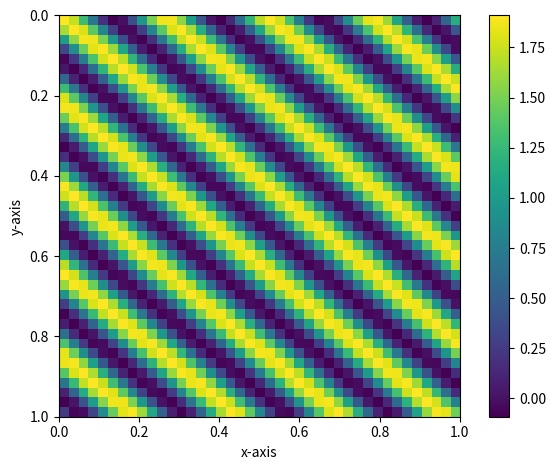

Here is the Python script that generated this plot: (Note: this script raises an exception after producing the figure.)
import numpy as np 
from scipy.sparse.linalg import spsolve
import matplotlib.pyplot as plt
from matplotlib.animation import FuncAnimation
from matplotlib.animation import FFMpegWriter

#Here you can choose the parameters
def Initialisation1D():
    dimension = 1
    gammaT = 3.6; gammaG = 2.3; DT = 0.3; DG = 2.4; muT = 0.3; muG = 0.15; KT = 2.0; KG = 1.0; sigmaT = 0.05; sigmaG = 0.5

    L = 10000
    n = 100
    x_min = 0
    x_max = L

    dt = 0.01
    num_steps = 100

    p = [muT/gammaT, sigmaT*KG/gammaT, gammaG/gammaT, muG/gammaT, DG/DT, sigmaG*KT/gammaT]
    p = [muT/gammaT, 2, gammaG/gammaT, muG/gammaT, 4, sigmaG*KT/gammaT]


    alpha_1 = DT/(gammaT*L**2)
    alpha_2 = DG/(gammaT*L**2)
    delta = (x_max - x_min) / n
    return dimension, p, L, n, x_min, x_max, delta, alpha_1, alpha_2, dt, num_steps

def Initialisation2D():
    dimension = 2
    gammaT = 3.6; gammaG = 2.3; DT = 0.3; DG = 2.4; muT = 0.3; muG = 0.15; KT = 2.0; KG = 1.0; sigmaT = 0.05; sigmaG = 0.5

    L = 1000
    n =40
    
    dt = 0.0001
    num_steps = 100

    xy_min = [0, 0]
    xy_max = [L, L]

    p = [muT/gammaT, sigmaT*KG/gammaT, gammaG/gammaT, muG/gammaT, DG/DT, sigmaG*KT/gammaT]

    alpha_1 = DT/(gammaT*L**2)
    alpha_2 = DG/(gammaT*L**2)
    delta = np.zeros(dimension)
    delta[0] = (xy_max[0] - xy_min[0]) / n
    delta[1] = (xy_max[1] - xy_min[1]) / n
    return dimension, p, L, n, xy_min, xy_max, delta, alpha_1, alpha_2, dt, num_steps

#choose the dimension of the problem
dim = 2
if dim == 1:
    dimension, p, L, n, x_min, x_max, delta, alpha_1, alpha_2, dt, num_steps = Initialisation1D()
elif dim == 2:
    dimension, p, L, n, xy_min, xy_max, delta, alpha_1, alpha_2, dt, num_steps = Initialisation2D()
else:
    raise ValueError("Error: Sorry, only 1D and 2D problems are implemented. Please choose 1 or 2 for the dimension.")

fire_starting_point = [L/2, L/2]
fire_radius = [0.1*L]

def solve_time_dependent_equation(T_initial, G_initial, dt, num_steps, p, delta, n, alpha_1, alpha_2):
    def f_T(T, G, p, delta, n,alpha_1,alpha_2):
        p_1, p_2, p_3, p_4, p_5, p_6 = p
        delta_x = delta
        # Generate the system of equations in T
        equations_T = [T[i] * (1 - T[i]) - p_1 * T[i] + alpha_1*(T[i+1] - 2 * T[i] + T[i-1]) / delta_x**2 - p_2 * T[i] * G[i] for i in range(1, n)]
        equations_T.insert(0, T[0] * (1 - T[0]) - p_1 * T[0] + alpha_1*(2 * T[1] - 2 * T[0]) / delta_x**2 - p_2 * T[0] * G[0])  # Equation for i = 0    
        equations_T.append(T[-1] * (1 - T[-1]) - p_1 * T[-1] + alpha_1*(2 * T[-2] - 2 * T[-1]) / delta_x**2 - p_2 * T[-1] * G[-1])  # Equation for i = n      
        return np.array(equations_T)

    def f_G(T, G, p, delta, n,alpha_1,alpha_2):
        p_1, p_2, p_3, p_4, p_5, p_6 = p
        delta_x = delta
                # Generate the system of equations in G 
        equations_G = [p_3 * G[i] * (1 - G[i]) - p_4 * G[i] + alpha_2 * (G[i+1] - 2 * G[i] + G[i-1]) / delta_x**2 - p_6 * T[i] * G[i] for i in range(1, n)]
        equations_G.insert(0, p_3 * G[0] * (1 - G[0]) - p_4 * G[0] + alpha_2 * (2 * G[1] - 2 * G[0]) / delta_x**2 - p_6 * T[0] * G[0])  # Equation for i = 0    
        equations_G.append(p_3 * G[-1] * (1 - G[-1]) - p_4 * G[-1] + alpha_2 * (-2 * G[-1] + 2 * G[-2]) / delta_x**2 - p_6 * T[-1] * G[-1])  # Equation for i = n      
        return np.array(equations_G)

    def rk4_step(T_n, G_n, dt, f_T, f_G, p, delta, n, alpha_1,alpha_2):
        """
        Perform one step of the fourth-order Runge-Kutta method.

        Parameters:
        - T_n, G_n: Current values of T and G at time step n.
        - dt: Time step size.
        - f: Function representing the right-hand side of the equation.

        Returns:
        - T_np1, G_np1: Values of T at the next time step (n+1).
        """

        k1_T = f_T(T_n, G_n, p, delta, n,alpha_1,alpha_2)
        k1_G = f_G(T_n, G_n, p, delta, n,alpha_1,alpha_2)

        k2_T = f_T(T_n + 0.5 * dt * k1_T, G_n + 0.5 * dt * k1_G, p, delta, n,alpha_1,alpha_2)
        k2_G = f_G(T_n + 0.5 * dt * k1_T, G_n + 0.5 * dt * k1_G, p, delta, n,alpha_1,alpha_2)
        
        k3_T = f_T(T_n + 0.5 * dt * k2_T, G_n + 0.5 * dt * k2_G, p, delta, n, alpha_1, alpha_2)
        k3_G = f_G(T_n + 0.5 * dt * k2_T, G_n + 0.5 * dt * k2_G, p, delta, n, alpha_1, alpha_2)

        k4_T = f_T(T_n + dt * k3_T, G_n + dt * k3_G, p, delta, n, alpha_1, alpha_2)
        k4_G = f_G(T_n + dt * k3_T, G_n + dt * k3_G, p, delta, n, alpha_1, alpha_2)

        T_np1 = T_n + (dt / 6.0) * (k1_T + 2 * k2_T + 2 * k3_T + k4_T)
        G_np1 = G_n + (dt / 6.0) * (k1_G + 2 * k2_G + 2 * k3_G + k4_G)

        return T_np1, G_np1

    """
    Solve the time-dependent equation using the fourth-order Runge-Kutta method.

    Parameters:
    - F: Function representing the right-hand side of the equation.
    - T_initial: Initial values of T.
    - dt: Time step size.
    - num_steps: Number of time steps to take.

    Returns:
    - T_values: Array containing the values of T at each time step.
    """

    T_values = [T_initial]
    T_n = T_initial
    
    G_values = [T_initial]
    G_n = G_initial

    for _ in range(num_steps):
        T_np1 = rk4_step(T_n, G_n, dt, f_T, f_G, p, delta, n, alpha_1,alpha_2)[0]
        T_values.append(T_np1)
        T_n = T_np1


    for _ in range(num_steps):
        G_np1 = rk4_step(T_n, G_n, dt, f_T, f_G, p, delta, n, alpha_1,alpha_2)[1]
        G_values.append(G_np1)
        G_n = G_np1
        

    return np.array(T_values), np.array(G_values)

def f(T, G, p, delta, n, alpha_1, alpha_2):
    delta_x = delta
    p_1, p_2, p_3, p_4, p_5, p_6 = p
    # Generate the system of equations in T
    equations_T = [T[i] * (1 - T[i]) - p_1 * T[i] + alpha_1*(T[i+1] - 2 * T[i] + T[i-1]) / delta_x**2 - p_2 * T[i] * G[i] for i in range(1, n)]
    i = 0
    equations_T.insert(0, T[i] * (1 - T[i]) - p_1 * T[i] + alpha_1*(2 * T[i+1] - 2 * T[i]) / delta_x**2 - p_2 * T[i] * G[i])  # Equation for i = 0    
    i = n
    equations_T.append(T[i] * (1 - T[i]) - p_1 * T[i] + alpha_1*(2 * T[i-1] - 2 * T[i]) / delta_x**2 - p_2 * T[i] * G[i])  # Equation for i = n      

    # Generate the system of equations in G
    equations_G = [p_3 * G[i] * (1 - G[i]) - p_4 * G[i] + alpha_2 * (G[i+1] - 2 * G[i] + G[i-1]) / delta_x**2 - p_6 * T[i] * G[i] for i in range(1, n)]
    i = 0
    equations_G.insert(0, p_3 * G[i] * (1 - G[i]) - p_4 * G[i] + alpha_2 * (2 * G[i+1] - 2 * G[i]) / delta_x**2 - p_6 * T[i] * G[i])  # Equation for i = 0    
    i = n
    equations_G.append(p_3 * G[i] * (1 - G[i]) - p_4 * G[i] + alpha_2 * (-2 * G[i] + 2 * G[i-1]) / delta_x**2 - p_6 * T[i] * G[i])  # Equation for i = n      
    return equations_T + equations_G

def J(T, G, p, delta, n, alpha_1, alpha_2):
    def J_eq_1_T(T, G, p, delta, n, alpha_1, alpha_2):
        p_1, p_2, p_3, p_4, p_5, p_6 = p
        delta_x = delta
        # Generate the Jacobian matrix
        jac_matrix = np.zeros((n+1, n+1))
    
        for i in range(1, n):
            jac_matrix[i, i] = 1 - 2 * T[i] - p_1 - (2 * alpha_1) / delta_x**2 - p_2 * G[i]
            jac_matrix[i, i-1] = alpha_1 / delta_x**2
            jac_matrix[i, i+1] = alpha_1 / delta_x**2

        # Jacobian for i = 0
        i = 0
        jac_matrix[i, i+1] = (2 * alpha_1) / delta_x**2
        jac_matrix[i, i] = 1 - 2 * T[i] - p_1 - (2 * alpha_1) / delta_x**2 - p_2 * G[i]
    
        # Jacobian for i = n
        i = n
        jac_matrix[i, i-1] = (2 * alpha_1) / delta_x**2
        jac_matrix[i, i] = 1 - 2 * T[i] - p_1 - (2 * alpha_1) / delta_x**2 - p_2 * G[i]

        return jac_matrix

    def J_eq_1_G(T, G, p, delta, n, alpha_1, alpha_2):
        p_1, p_2, p_3, p_4, p_5, p_6 = p
        delta_x = delta
        # Generate the Jacobian matrix
        jac_matrix = np.zeros((n+1, n+1))
        for i in range(0, n+1):
            jac_matrix[i, i] = -p_2 * T[i]
        return jac_matrix

    def J_eq_2_T(T, G, p, delta, n, alpha_1, alpha_2):
        p_1, p_2, p_3, p_4, p_5, p_6 = p
        delta_x = delta
        # Generate the Jacobian matrix
        jac_matrix = np.zeros((n+1, n+1))
        for i in range(0, n+1):
            jac_matrix[i, i] = -p_6 * G[i]
        return jac_matrix

    def J_eq_2_G(T, G, p, delta, n, alpha_1, alpha_2):
        p_1, p_2, p_3, p_4, p_5, p_6 = p
        delta_x = delta
        # Generate the Jacobian matrix
        jac_matrix = np.zeros((n+1, n+1))
   
        for i in range(1, n):
            jac_matrix[i, i] = p_3 - 2 * p_3 * G[i] - p_4 - (2 * alpha_2) / delta_x**2 - p_6 * T[i]
            jac_matrix[i, i-1] = alpha_2 / delta_x**2
            jac_matrix[i, i+1] = alpha_2 / delta_x**2

        # Jacobian for i = 0
        i = 0
        jac_matrix[i, i+1] = (2 * alpha_2) / delta_x**2
        jac_matrix[i, i] = p_3 - 2 * p_3 * G[i] - p_4 - (2 * alpha_2) / delta_x**2 - p_6 * T[i]
    
        # Jacobian for i = n
        i = n
        jac_matrix[i, i-1] = (2 * alpha_2) / delta_x**2
        jac_matrix[i, i] = p_3 - 2 * p_3 * G[i] - p_4 - (2 * alpha_2) / delta_x**2 - p_6 * T[i]

        return jac_matrix

    Jac_eq_1_T = J_eq_1_T(T, G, p, delta, n, alpha_1, alpha_2)
    Jac_eq_1_G = J_eq_1_G(T, G, p, delta, n, alpha_1, alpha_2)
    Jac_eq_2_T = J_eq_2_T(T, G, p, delta, n, alpha_1, alpha_2)
    Jac_eq_2_G = J_eq_2_G(T, G, p, delta, n, alpha_1, alpha_2)

    # Create a larger matrix to hold the combined result
    Jac = np.zeros((2 * (n+1), 2 * (n+1)))

    # Insert matrices into appropriate positions
    Jac[:n+1, :n+1] = Jac_eq_1_T  # Left upper part
    Jac[:n+1, n+1:] = Jac_eq_1_G  # Right upper part
    Jac[n+1:, :n+1] = Jac_eq_2_T  # Left lower part
    Jac[n+1:, n+1:] = Jac_eq_2_G  # Right lower part

    return Jac

def newton_raphson_system(f, J, p, delta, n, alpha_1, alpha_2, initial_guess, tol=1e-6, max_iter=10000):
    for i in range(max_iter):
        # Split initial guess into T and G
        T, G = np.split(initial_guess, 2)

        # Evaluate the system of equations and the Jacobian at the current point
        f_val = np.array(f(T, G, p, delta, n, alpha_1, alpha_2))
        J_val = np.array(J(T, G, p, delta, n, alpha_1, alpha_2))

        # Solve the linear system to get the update
        delta_T_G = spsolve(J_val, -f_val)
       
        # Update the solution
        initial_guess += delta_T_G
        #print(delta_T_G)
        # Check for convergence
        if np.linalg.norm(delta_T_G) < tol:
            print('Converged after', i + 1, 'iterations.')
            return initial_guess  # Return the solution
   
    raise RuntimeError("Newton-Raphson method did not converge within the maximum number of iterations.")

def initial_guess_func(x_min, x_max, n):
    # Initial guess
    x = np.linspace(x_min, x_max, n+1)

    initial_guess = np.zeros(2*(n + 1))
    for i in range(0,n+1):
        initial_guess[i] = 0.909*np.cos(i)
    
    for i in range(n+1, 2*(n+1)):
        initial_guess[i] = 0.538*np.cos(i)
    return initial_guess

def initial_guess_func1(x_min, x_max, n):
    # Initial guess
    x = np.linspace(x_min, x_max, n+1)

    initial_guess = np.zeros(2*(n + 1))
    for i in range(int(n/2)-1,int(n/2)+1):
        initial_guess[i] = 0.9
    
    for i in range(n+1 + int(n/2)-3,n+1+ int(n/2)-1):
        initial_guess[i] = 0.9
    return initial_guess
   
def plot_solution1D(T_solution, G_solution, n, x_min, x_max, moment, save = False):
    x = np.linspace(x_min, x_max, n+1)
    plt.figure()
    plt.plot(x, T_solution, label='T')
    plt.plot(x, G_solution, label='G')
    plt.xlabel('x')
    plt.ylabel('Value')
    plt.legend()
    plt.tight_layout()
    if save:
        plt.savefig("./Pictures/1D_{}.pdf".format(moment))
    plt.clf()

    #plt.show()

def plot_solution_2D(T_solution, G_solution, n, moment, save = False):
    x_vertices = (n+1)
    y_vertices = (n+1)

    T_reshaped = np.reshape(T_solution, (x_vertices,y_vertices))
    G_reshaped = np.reshape(G_solution, (x_vertices,y_vertices))

    plt.figure()
    plt.imshow(T_reshaped, extent = [0,1,1,0])
    plt.colorbar()
    plt.ylabel('y-axis')
    plt.xlabel('x-axis')
    plt.tight_layout()

    plt.savefig("./Pictures/2D_{}_1.pdf".format(moment))
    plt.clf()

    #plt.show()

    plt.figure()
    plt.imshow(G_reshaped, extent = [0,1,1,0])
    plt.colorbar()
    plt.ylabel('y-axis')
    plt.xlabel('x-axis')
    plt.tight_layout()
    plt.savefig("./Pictures/2D_{}_2.pdf".format(moment))
    plt.clf()

    #plt.show()

def solve_time_dependent_equation2D(T_initial, G_initial, p, delta, n, alpha_1, alpha_2, dt, num_steps):
    def f_T2D(T, G, p, delta, n, alpha_1, alpha_2):
        delta_x = delta[0]
        delta_y = delta[1]
        p_1, p_2, p_3, p_4, p_5, p_6 = p
        equations_T = np.zeros((n+1)*(n+1))
        for i in range((n+1)*(n+1)):
            if i == 0 : #top left corner
                equations_T[i] = T[i] * (1 - T[i]) - p_1 * T[i] + alpha_1*(2*T[i+1] + 2*T[i+(n+1)] - 4 * T[i]) / delta_x**2 - p_2 * T[i] * G[i]
            elif i == n+1: #top right corner
                equations_T[i] = T[i] * (1 - T[i]) - p_1 * T[i] + alpha_1*(2*T[i-1] + 2*T[i+(n+1)] - 4 * T[i]) / delta_x**2 - p_2 * T[i] * G[i]
            elif i == n*(n+1): #bottom left corner
                equations_T[i] = T[i] * (1 - T[i]) - p_1 * T[i] + alpha_1*(2*T[i+1] + 2*T[i-(n+1)] - 4 * T[i]) / delta_x**2 - p_2 * T[i] * G[i]
            elif i == n*(n+1) + n: #bottom right corner
                equations_T[i] = T[i] * (1 - T[i]) - p_1 * T[i] + alpha_1*(2*T[i-1] + 2*T[i-(n+1)] - 4 * T[i]) / delta_x**2 - p_2 * T[i] * G[i]
            elif i < n+1: #upper boundary
                equations_T[i] = T[i] * (1 - T[i]) - p_1 * T[i] + alpha_1*(T[i+1] + T[i-1] + 2*T[i+(n+1)] - 4 * T[i]) / delta_x**2 - p_2 * T[i] * G[i]
            elif i % (n+1) == 0: #left boundary
                equations_T[i] = T[i] * (1 - T[i]) - p_1 * T[i] + alpha_1*(2*T[i+1] +  T[i-(n+1)] + T[i+(n+1)] - 4 * T[i]) / delta_x**2 - p_2 * T[i] * G[i]
            elif i % (n+1) == n: #right boundary
                equations_T[i] = T[i] * (1 - T[i]) - p_1 * T[i] + alpha_1*(2*T[i-1] + T[i-(n+1)] + T[i+(n+1)] - 4 * T[i]) / delta_x**2 - p_2 * T[i] * G[i]
            elif i > n*(n+1): #lower boundary
                equations_T[i] = T[i] * (1 - T[i]) - p_1 * T[i] + alpha_1*(T[i+1] + T[i-1] + 2*T[i-(n+1)] - 4 * T[i]) / delta_x**2 - p_2 * T[i] * G[i]
            else:
                equations_T[i] = T[i] * (1 - T[i]) - p_1 * T[i] + alpha_1*(T[i+1] + T[i-1] + T[i-(n+1)] + T[i+(n+1)] - 4 * T[i]) / delta_x**2 - p_2 * T[i] * G[i]

        return np.array(equations_T)

    def f_G2D(T, G, p, delta, n, alpha_1, alpha_2):
        delta_x = delta[0]
        delta_y = delta[1]
        p_1, p_2, p_3, p_4, p_5, p_6 = p
        equations_G = np.zeros((n+1)*(n+1))
        for i in range((n+1)*(n+1)):
            if i == 0 : #top left corner
                equations_G[i] = p_3 * G[i] * (1 - G[i]) - p_4 * G[i] + alpha_2 * (2*G[i+1] + 2*G[i+(n+1)] - 4 * T[i]) / delta_x**2 - p_6 * T[i] * G[i]
            elif i == n+1: #top right corner
                equations_G[i] = p_3 * G[i] * (1 - G[i]) - p_4 * G[i] + alpha_2 * (2*G[i-1] + 2*G[i+(n+1)] - 4 * T[i]) / delta_x**2 - p_6 * T[i] * G[i]
            elif i == n*(n+1): #bottom left corner
                equations_G[i] = p_3 * G[i] * (1 - G[i]) - p_4 * G[i] + alpha_2 * (2*G[i+1] + 2*G[i-(n+1)] - 4 * T[i]) / delta_x**2 - p_6 * T[i] * G[i]
            elif i == n*(n+1) + n: #bottom right corner
                equations_G[i] = p_3 * G[i] * (1 - G[i]) - p_4 * G[i] + alpha_2 * (2*G[i-1] + 2*G[i-(n+1)] - 4 * T[i]) / delta_x**2 - p_6 * T[i] * G[i]
            elif i < n+1: #upper boundary
                equations_G[i] = p_3 * G[i] * (1 - G[i]) - p_4 * G[i] + alpha_2 * (G[i+1] + G[i-1] + 2*G[i+(n+1)] - 4 * T[i]) / delta_x**2 - p_6 * T[i] * G[i]
            elif i % (n+1) == 0: #left boundary
                equations_G[i] = p_3 * G[i] * (1 - G[i]) - p_4 * G[i] + alpha_2 * (2*G[i+1] + G[i-(n+1)] + G[i+(n+1)] - 4 * T[i]) / delta_x**2 - p_6 * T[i] * G[i]
            elif i % (n+1) == n: #right boundary
                equations_G[i] = p_3 * G[i] * (1 - G[i]) - p_4 * G[i] + alpha_2 * (2*G[i-1] + G[i-(n+1)] + G[i+(n+1)] - 4 * T[i]) / delta_x**2 - p_6 * T[i] * G[i]
            elif i > n*(n+1): #lower boundary
                equations_G[i] = p_3 * G[i] * (1 - G[i]) - p_4 * G[i] + alpha_2 * (G[i+1] + G[i-1] + 2*G[i-(n+1)] - 4 * T[i]) / delta_x**2 - p_6 * T[i] * G[i]
            else:
                equations_G[i] = p_3 * G[i] * (1 - G[i]) - p_4 * G[i] + alpha_2 * (G[i+1] + G[i-1] + G[i-(n+1)] + G[i+(n+1)] - 4 * T[i]) / delta_x**2 - p_6 * T[i] * G[i]
    
        return np.array(equations_G)

    def rk4_step2D(T_n, G_n, dt, f_T, f_G, p, delta, n, alpha_1, alpha_2):
        """
        Perform one step of the fourth-order Runge-Kutta method.

        Parameters:
        - T_n, G_n: Current values of T and G at time step n.
        - dt: Time step size.
        - f: Function representing the right-hand side of the equation.

        Returns:
        - T_np1, G_np1: Values of T at the next time step (n+1).
        """

        k1_T = f_T(T_n, G_n, p, delta, n, alpha_1, alpha_2)
        k1_G = f_G(T_n, G_n, p, delta, n, alpha_1, alpha_2)

        k2_T = f_T(T_n + 0.5 * dt * k1_T, G_n + 0.5 * dt * k1_G, p, delta, n, alpha_1, alpha_2)
        k2_G = f_G(T_n + 0.5 * dt * k1_T, G_n + 0.5 * dt * k1_G, p, delta, n, alpha_1, alpha_2)
    
        k3_T = f_T(T_n + 0.5 * dt * k2_T, G_n + 0.5 * dt * k2_G, p, delta, n, alpha_1, alpha_2)
        k3_G = f_G(T_n + 0.5 * dt * k2_T, G_n + 0.5 * dt * k2_G, p, delta, n, alpha_1, alpha_2)

        k4_T = f_T(T_n + dt * k3_T, G_n + dt * k3_G, p, delta, n, alpha_1, alpha_2)
        k4_G = f_G(T_n + dt * k3_T, G_n + dt * k3_G, p, delta, n, alpha_1, alpha_2)



        T_np1 = T_n + (dt / 6.0) * (k1_T + 2 * k2_T + 2 * k3_T + k4_T)
        G_np1 = G_n + (dt / 6.0) * (k1_G + 2 * k2_G + 2 * k3_G + k4_G)

        return T_np1, G_np1

    """
    Solve the time-dependent equation using the fourth-order Runge-Kutta method.

    Parameters:
    - F: Function representing the right-hand side of the equation.
    - T_initial: Initial values of T.
    - dt: Time step size.
    - num_steps: Number of time steps to take.

    Returns:
    - T_values: Array containing the values of T at each time step.
    """

    T_values = [T_initial]
    T_n = T_initial
   
    G_values = [T_initial]
    G_n = G_initial

    for _ in range(num_steps):
        T_np1 = rk4_step2D(T_n, G_n, dt, f_T2D, f_G2D, p, delta, n, alpha_1, alpha_2)[0]
        T_values.append(T_np1)
        T_n = T_np1
       
       

    for _ in range(num_steps):
        G_np1 = rk4_step2D(T_n, G_n, dt, f_T2D, f_G2D, p, delta, n, alpha_1, alpha_2)[1]
        G_values.append(G_np1)
        G_n = G_np1
       

    return np.array(T_values), np.array(G_values)

def f_2D(T, G, p, delta, n, alpha_1, alpha_2):
    p_1, p_2, p_3, p_4, p_5, p_6 = p
    delta_x = delta[0]
    equations_T = np.zeros((n+1)*(n+1))
    equations_G = np.zeros((n+1)*(n+1))
    for i in range((n+1)*(n+1)):
        if i == 0 : #top left corner
            equations_T[i] = T[i] * (1 - T[i]) - p_1 * T[i] + alpha_1*(2*T[i+1] + 2*T[i+(n+1)] - 4 * T[i]) / delta_x**2 - p_2 * T[i] * G[i]
            equations_G[i] = p_3 * G[i] * (1 - G[i]) - p_4 * G[i] + p_5 * (2*G[i+1] + 2*G[i+(n+1)] - 4 * T[i]) / delta_x**2 - p_6 * T[i] * G[i]
        elif i == n+1: #top right corner
            equations_T[i] = T[i] * (1 - T[i]) - p_1 * T[i] + alpha_1*(2*T[i-1] + 2*T[i+(n+1)] - 4 * T[i]) / delta_x**2 - p_2 * T[i] * G[i]
            equations_G[i] = p_3 * G[i] * (1 - G[i]) - p_4 * G[i] + p_5 * (2*G[i-1] + 2*G[i+(n+1)] - 4 * T[i]) / delta_x**2 - p_6 * T[i] * G[i]
        elif i == n*(n+1): #bottom left corner
            equations_T[i] = T[i] * (1 - T[i]) - p_1 * T[i] + alpha_1*(2*T[i+1] + 2*T[i-(n+1)] - 4 * T[i]) / delta_x**2 - p_2 * T[i] * G[i]
            equations_G[i] = p_3 * G[i] * (1 - G[i]) - p_4 * G[i] + p_5 * (2*G[i+1] + 2*G[i-(n+1)] - 4 * T[i]) / delta_x**2 - p_6 * T[i] * G[i]
        elif i == n*(n+1) + n: #bottom right corner
            equations_T[i] = T[i] * (1 - T[i]) - p_1 * T[i] + alpha_1*(2*T[i-1] + 2*T[i-(n+1)] - 4 * T[i]) / delta_x**2 - p_2 * T[i] * G[i]
            equations_G[i] = p_3 * G[i] * (1 - G[i]) - p_4 * G[i] + p_5 * (2*G[i-1] + 2*G[i-(n+1)] - 4 * T[i]) / delta_x**2 - p_6 * T[i] * G[i]
        elif i < n+1: #upper boundary
            equations_T[i] = T[i] * (1 - T[i]) - p_1 * T[i] + alpha_1*(T[i+1] + T[i-1] + 2*T[i+(n+1)] - 4 * T[i]) / delta_x**2 - p_2 * T[i] * G[i]
            equations_G[i] = p_3 * G[i] * (1 - G[i]) - p_4 * G[i] + p_5 * (G[i+1] + G[i-1] + 2*G[i+(n+1)] - 4 * T[i]) / delta_x**2 - p_6 * T[i] * G[i]
        elif i % (n+1) == 0: #left boundary
            equations_T[i] = T[i] * (1 - T[i]) - p_1 * T[i] + alpha_1*(2*T[i+1] +  T[i-(n+1)] + T[i+(n+1)] - 4 * T[i]) / delta_x**2 - p_2 * T[i] * G[i]
            equations_G[i] = p_3 * G[i] * (1 - G[i]) - p_4 * G[i] + p_5 * (2*G[i+1] + G[i-(n+1)] + G[i+(n+1)] - 4 * T[i]) / delta_x**2 - p_6 * T[i] * G[i]
        elif i % (n+1) == n: #right boundary
            equations_T[i] = T[i] * (1 - T[i]) - p_1 * T[i] + alpha_1*(2*T[i-1] + T[i-(n+1)] + T[i+(n+1)] - 4 * T[i]) / delta_x**2 - p_2 * T[i] * G[i]
            equations_G[i] = p_3 * G[i] * (1 - G[i]) - p_4 * G[i] + p_5 * (2*G[i-1] + G[i-(n+1)] + G[i+(n+1)] - 4 * T[i]) / delta_x**2 - p_6 * T[i] * G[i]
        elif i > n*(n+1): #lower boundary
            equations_T[i] = T[i] * (1 - T[i]) - p_1 * T[i] + alpha_1*(T[i+1] + T[i-1] + 2*T[i-(n+1)] - 4 * T[i]) / delta_x**2 - p_2 * T[i] * G[i]
            equations_G[i] = p_3 * G[i] * (1 - G[i]) - p_4 * G[i] + p_5 * (G[i+1] + G[i-1] + 2*G[i-(n+1)] - 4 * T[i]) / delta_x**2 - p_6 * T[i] * G[i]
        else:
            equations_T[i] = T[i] * (1 - T[i]) - p_1 * T[i] + alpha_1*(T[i+1] + T[i-1] + T[i-(n+1)] + T[i+(n+1)] - 4 * T[i]) / delta_x**2 - p_2 * T[i] * G[i]
            equations_G[i] = p_3 * G[i] * (1 - G[i]) - p_4 * G[i] + p_5 * (G[i+1] + G[i-1] + G[i-(n+1)] + G[i+(n+1)] - 4 * T[i]) / delta_x**2 - p_6 * T[i] * G[i]
   
    print(type(equations_T))
    equations_T_lst = list(equations_T)
    equations_G_lst = list(equations_G)
    print(len(equations_T))
    equations_vector = equations_T_lst + equations_G_lst
    return equations_vector

def J_2D(T, G, p, delta, n, alpha_1, alpha_2):

    def J_eq_1_T(T, G, p, delta, n, alpha_1, alpha_2):
        p_1, p_2, p_3, p_4, p_5, p_6 = p
        delta_x = delta[0]
        # Generate the Jacobian matrix
        jac_matrix = np.zeros(((n+1)*(n+1), (n+1)*(n+1)))
        for i in range((n+1)*(n+1)):
            jac_matrix[i, i] = 1 - 2 * T[i] - p_1 - alpha_1*4 / delta_x**2 - p_2 * G[i]
            if i == 0 : #top left corner
                jac_matrix[i, i+1] = alpha_1*2 / delta_x**2
                jac_matrix[i, i+(n+1)] = alpha_1*2 / delta_x**2
            elif i == n+1: #top right corner
                jac_matrix[i, i-1] = alpha_1*2 / delta_x**2
                jac_matrix[i, i+(n+1)] = alpha_1*2 / delta_x**2
            elif i == n*(n+1): #bottom left corner
                jac_matrix[i, i+1] = alpha_1*2 / delta_x**2
                jac_matrix[i, i-(n+1)] = alpha_1*2 / delta_x**2
            elif i == n*(n+1) + n: #bottom right corner
                jac_matrix[i, i-1] = alpha_1*2 / delta_x**2
                jac_matrix[i, i-(n+1)] = alpha_1*2 / delta_x**2
            elif i < n+1: #upper boundary
                jac_matrix[i, i-1] = alpha_1*1 / delta_x**2
                jac_matrix[i, i+1] = alpha_1*1 / delta_x**2
                jac_matrix[i, i+(n+1)] = alpha_1*2 / delta_x**2
            elif i % (n+1) == 0: #left boundary
                jac_matrix[i, i+1] = alpha_1*2 / delta_x**2
                jac_matrix[i, i-(n+1)] = alpha_1*1 / delta_x**2
                jac_matrix[i, i+(n+1)] = alpha_1*1 / delta_x**2
            elif i % (n+1) == n: #right boundary
                jac_matrix[i, i-1] = alpha_1*2 / delta_x**2
                jac_matrix[i, i-(n+1)] = alpha_1*1 / delta_x**2
                jac_matrix[i, i+(n+1)] = alpha_1*1 / delta_x**2
            elif i > n*(n+1): #lower boundary
                jac_matrix[i, i-1] = alpha_1*1 / delta_x**2
                jac_matrix[i, i+1] = alpha_1*1 / delta_x**2
                jac_matrix[i, i-(n+1)] = alpha_1*2 / delta_x**2
            else: #inner points
                jac_matrix[i, i-1] = alpha_1*1 / delta_x**2
                jac_matrix[i, i+1] = alpha_1*1 / delta_x**2
                jac_matrix[i, i-(n+1)] = alpha_1*1 / delta_x**2
                jac_matrix[i, i+(n+1)] = alpha_1*1 / delta_x**2

        return jac_matrix

    def J_eq_1_G(T, G, p, delta, n, alpha_1, alpha_2):
        p_1, p_2, p_3, p_4, p_5, p_6 = p
        delta_x = delta[0]
        # Generate the Jacobian matrix
        jac_matrix = np.zeros(((n+1)*(n+1), (n+1)*(n+1)))
        for i in range(0, (n+1)*(n+1)):
            jac_matrix[i, i] = -p_2 * T[i]
        return jac_matrix

    def J_eq_2_T(T, G, p, delta, n, alpha_1, alpha_2):
        p_1, p_2, p_3, p_4, p_5, p_6 = p
        delta_x = delta[0]
        # Generate the Jacobian matrix
        jac_matrix = np.zeros(((n+1)*(n+1), (n+1)*(n+1)))
        for i in range(0, (n+1)*(n+1)):
            jac_matrix[i, i] = -p_6 * G[i]
        return jac_matrix

    def J_eq_2_G(T, G, p, delta, n, alpha_1, alpha_2):
        p_1, p_2, p_3, p_4, p_5, p_6 = p
        delta_x = delta[0]
        # Generate the Jacobian matrix
        jac_matrix = np.zeros(((n+1)*(n+1), (n+1)*(n+1)))
    
        for i in range((n+1)*(n+1)):
            jac_matrix[i, i] =  p_3 - 2 * p_3 * G[i] - p_4 - 4 * alpha_2 / delta_x**2 - p_6 * T[i]
            if i == 0 : #top left corner
                jac_matrix[i, i+1] = 2*alpha_2 / delta_x**2
                jac_matrix[i, i+(n+1)] = 2*alpha_2 / delta_x**2
            elif i == n+1: #top right corner
                jac_matrix[i, i-1] = 2*alpha_2 / delta_x**2
                jac_matrix[i, i+(n+1)] = 2*alpha_2 / delta_x**2
            elif i == n*(n+1): #bottom left corner
                jac_matrix[i, i+1] = 2*alpha_2 / delta_x**2
                jac_matrix[i, i-(n+1)] = 2*alpha_2 / delta_x**2
            elif i == n*(n+1) + n: #bottom right corner
                jac_matrix[i, i-1] = 2*alpha_2 / delta_x**2
                jac_matrix[i, i-(n+1)] = 2*alpha_2 / delta_x**2
            elif i < n+1: #upper boundary
                jac_matrix[i, i-1] = 1*alpha_2 / delta_x**2
                jac_matrix[i, i+1] = 1*alpha_2 / delta_x**2
                jac_matrix[i, i+(n+1)] = 2*alpha_2 / delta_x**2
            elif i % (n+1) == 0: #left boundary
                jac_matrix[i, i+1] = 2*alpha_2 / delta_x**2
                jac_matrix[i, i-(n+1)] = 1*alpha_2 / delta_x**2
                jac_matrix[i, i+(n+1)] = 1*alpha_2 / delta_x**2
            elif i % (n+1) == n: #right boundary
                jac_matrix[i, i-1] = 2*alpha_2 / delta_x**2
                jac_matrix[i, i-(n+1)] = 1*alpha_2 / delta_x**2
                jac_matrix[i, i+(n+1)] = 1*alpha_2 / delta_x**2
            elif i > n*(n+1): #lower boundary
                jac_matrix[i, i-1] = 1*alpha_2 / delta_x**2
                jac_matrix[i, i+1] = 1*alpha_2 / delta_x**2
                jac_matrix[i, i-(n+1)] = 2*alpha_2 / delta_x**2
            else: #inner points
                jac_matrix[i, i-1] = 1*alpha_2 / delta_x**2
                jac_matrix[i, i+1] = 1*alpha_2 / delta_x**2
                jac_matrix[i, i-(n+1)] = 1*alpha_2 / delta_x**2
                jac_matrix[i, i+(n+1)] = 1*alpha_2 / delta_x**2

        return jac_matrix

    p_1, p_2, p_3, p_4, p_5, p_6 = p
    delta_x = delta[0]
    Jac_eq_1_T = J_eq_1_T(T, G, p, delta, n, alpha_1, alpha_2)
    Jac_eq_1_G = J_eq_1_G(T, G, p, delta, n, alpha_1, alpha_2)
    Jac_eq_2_T = J_eq_2_T(T, G, p, delta, n, alpha_1, alpha_2)
    Jac_eq_2_G = J_eq_2_G(T, G, p, delta, n, alpha_1, alpha_2)

    # Create a larger matrix to hold the combined result
    Jac = np.zeros((2 * (n+1)*(n+1), 2 * (n+1)*(n+1)))
    
    # Insert matrices into appropriate positions
    Jac[:((n+1)*(n+1)), :((n+1)*(n+1))] = Jac_eq_1_T  # Left upper part
    Jac[:((n+1)*(n+1)), ((n+1)*(n+1)):] = Jac_eq_1_G  # Right upper part
    Jac[((n+1)*(n+1)):, :((n+1)*(n+1))] = Jac_eq_2_T  # Left lower part
    Jac[((n+1)*(n+1)):, ((n+1)*(n+1)):] = Jac_eq_2_G  # Right lower part
    
    return Jac

def newton_raphson_system2D(f, J, initial_guess, p, delta, n, alpha_1, alpha_2, tol=1e-6, max_iter=100):
    for i in range(max_iter):
        # Split initial guess into T and G
        T, G = np.split(initial_guess, 2)

        # Evaluate the system of equations and the Jacobian at the current point
        f_val = np.array(f(T, G, p, delta, n, alpha_1, alpha_2))
        J_val = np.array(J(T, G, p, delta, n, alpha_1, alpha_2))

        # Solve the linear system to get the update
        delta_T_G = spsolve(J_val, -f_val)
        
        # Update the solution
        initial_guess += delta_T_G
        print(delta_T_G)
        # Check for convergence
        if np.linalg.norm(delta_T_G) < tol:
            print('Converged after', i + 1, 'iterations.')
            return initial_guess  # Return the solution
    
    raise RuntimeError("Newton-Raphson method did not converge within the maximum number of iterations.")

def initial_guess_2D(xy_min, xy_max, n):
    x = np.linspace(xy_min[0], xy_max[0], n+1)
    y = np.linspace(xy_min[1], xy_max[1], n+1)

    variating = np.linspace(xy_min[0], xy_max[0], (n+1)*(n+1))

    initial_guess = np.zeros(2*(n+1)*(n+1))
    for i in range(0,(n+1)*(n+1)):
        initial_guess[i] = 0.909 + 1 * np.cos(variating[i])
        
    for i in range((n+1)*(n+1), 2*(n+1)*(n+1)):
        initial_guess[i] = 0.5 + 1* np.cos(variating[i-(n+1)*(n+1)])
    return initial_guess

def fire(dimension, n_cells, delta, Solution, fire_starting_point, fire_radius):
    #check dimensions:
    if dimension == 1:
        fire_starting_point = fire_starting_point[0] #Convert the starting point to a scalar
        ST, SG = np.split(Solution, 2) #Split the solution into the two components
        fire_starting_index_x = int(fire_starting_point / delta) #Find the index of the starting point of the fire
        X = np.arange(n_cells+1) #Create an array of the x-values
        distance = np.abs(X - fire_starting_index_x) #Calculate the distance from the starting point in which the fire should be active
        mask = distance <= fire_radius/delta #Create a mask for the cells that should be affected by the fire
        ST[mask] = 0.5* ST[mask] #Set the Tree concentration of the cells affected by the fire to 0
        SG[mask] = 0.0 #Set the gras concentration of the cells affected by the fire to 0
        return np.concatenate((ST, SG))
    elif dimension == 2:
        n_x = n_cells
        n_y = n_cells
        dx, dy = delta
        ST, SG = np.split(Solution, 2)
        T_reshaped = np.reshape(ST, (n_x+1,n_y+1))
        G_reshaped = np.reshape(SG, (n_x+1,n_y+1))
        fire_starting_index_x = int(fire_starting_point[0] / dx)
        fire_starting_index_y = int(fire_starting_point[1] / dy)
        X, Y = np.meshgrid(np.arange(n_x+1), np.arange(n_y+1))
        distance = np.hypot(X - fire_starting_index_x, Y - fire_starting_index_y)
        mask = np.logical_and(distance <= fire_radius/dx, distance >= 0)
        T_reshaped[mask] = 0.5 * T_reshaped[mask]
        G_reshaped[mask] = 0
        return np.concatenate((T_reshaped.flatten(), G_reshaped.flatten()))
    else:
        print("Error: Something went wrong with the dimensions in the fire function.")


def simulation_with_fire(Initialisation1D, Initialisation2D, plot_solution1D, plot_solution_2D, fire, fire_starting_point = [5000,5000], fire_radius = [2000], dimension = 1, dt = 0.01, num_steps = 100):
    #Check dimension:
    save = True
    if dimension == 1:

        #Initialisation of the parameters
        dimension, p, L, n, x_min, x_max, delta, alpha_1, alpha_2, dt, num_steps = Initialisation1D()
        #Initial guess
        initial_guess = initial_guess_func(x_min, x_max, n)
        T_initial, G_initial = np.split(initial_guess, 2)
        plot_solution1D(T_initial, G_initial, n, x_min, x_max, moment = "Initial", save = save)
        #Solve the system
        solution = newton_raphson_system(f, J, p, delta, n, alpha_1, alpha_2, initial_guess)
        #solution = initial_guess
        #Split solution into T and G
        T_solution, G_solution = np.split(solution, 2)
        #Plot the results
        plot_solution1D(T_solution, G_solution, n, x_min, x_max, moment = "NR_first", save = save)
        # Add Fire
        for fire_rad in fire_radius:
            solution_with_fire = fire(dimension, n, delta, solution, fire_starting_point, fire_rad)
            # Split solution into T and G
            T_afterfire, G_afterfire = np.split(solution_with_fire, 2)
            # Plot the results
            plot_solution1D(T_afterfire, G_afterfire, n, x_min, x_max, moment = "After Fire", save = save)
            T_values, G_values = solve_time_dependent_equation(T_afterfire, G_afterfire, dt, num_steps, p, delta, n, alpha_1, alpha_2)
            plot_solution1D(T_values[-1], G_values[-1], n, x_min, x_max, moment = "After Fire converged", save = save)

            x = np.linspace(x_min, x_max, n+1)
            # Plot the evolution of T and G over time on the same plot
            def update(frame):
                plt.cla()  # Clear the current axes

                # Plot T and G for the current frame
                plt.plot(x, T_values[frame], label=f'Time Step {frame} (T)', linestyle='-')
                plt.plot(x, G_values[frame], label=f'Time Step {frame} (G)', linestyle='-')
                
                # Set y-axis limits to ensure they remain fixed
                plt.ylim(0, 1)

                # Customize plot
                plt.xlabel('x')
                plt.ylabel('Value')
                plt.title('Evolution of T and G over Time')
                plt.legend()

            
            # Create the figure and animate the plot
            fig = plt.figure(figsize=(10, 6))
            ani = FuncAnimation(fig, update, frames=num_steps+1, interval=100, repeat=False)
            ani.save('1D_solution_time_propagation.gif', fps=30)
            
        pass
    elif dimension == 2:
        dimension, p, L, n, xy_min, xy_max, delta, alpha_1, alpha_2, dt, num_steps = Initialisation2D()
        initial_guess = initial_guess_2D(xy_min, xy_max, n)
        T_initial, G_initial = np.split(initial_guess, 2)
        plot_solution_2D(T_initial, G_initial, n, moment = "Initial")

        solution = newton_raphson_system2D(f_2D, J_2D, initial_guess, p, delta, n, alpha_1, alpha_2)
        T_solution, G_solution = np.split(solution, 2)
        plot_solution_2D(T_solution, G_solution, n, moment = "NR_first")

        for fire_rad in fire_radius:
            solution_with_fire = fire(dimension, n, delta, solution, fire_starting_point, fire_radius)

            # Split solution into T and G
            T_afterfire, G_afterfire = np.split(solution_with_fire, 2)
            # Plot the results
            plot_solution_2D(T_afterfire, G_afterfire, n, moment = "After Fire")
            T_values, G_values = solve_time_dependent_equation2D(T_initial, G_initial, p, delta, n, alpha_1, alpha_2, dt, num_steps)

            # Reshape T_values and G_values back into 2D grids
            T_values_2d = T_values.reshape((num_steps+1, n+1, n+1))
            G_values_2d = G_values.reshape((num_steps+1, n+1, n+1))
            plot_solution_2D(T_values_2d[-1,: ,:], G_values_2d[-1,: ,:], n, moment = "After Fire converged")
            # Plot the evolution of T and G over time on a 2D grid
            fig, ax = plt.subplots(1, 2, figsize=(12, 6))
            def update(frame):
                ax[0].cla()
                ax[1].cla()

                im1 = ax[0].imshow(T_values_2d[frame], cmap='viridis', origin='lower', extent=[xy_min[0], xy_max[0], xy_min[0], xy_max[1]])
                ax[0].set_title(f'Time Step {frame} (T)')
                ax[0].set_xlabel('x')
                ax[0].set_ylabel('y')

                im2 = ax[1].imshow(G_values_2d[frame], cmap='viridis', origin='lower', extent=[xy_min[0], xy_max[0], xy_min[0], xy_max[1]])
                ax[1].set_title(f'Time Step {frame} (G)')
                ax[1].set_xlabel('x')
                ax[1].set_ylabel('y')
            
            # Create the figure and animate the plot
            #fig = plt.figure(figsize=(10, 6))
            ani = FuncAnimation(fig, update, frames=num_steps+1, interval=100, repeat=False)
            ani.save('2D_solution_time_propagation.gif', fps=10)
    else:
        print("Error: Something went wrong with the dimensions in the simulation_with_fire function.")


simulation_with_fire(Initialisation1D, Initialisation2D, plot_solution1D, plot_solution_2D, fire, fire_starting_point, fire_radius, dimension, dt, num_steps)




